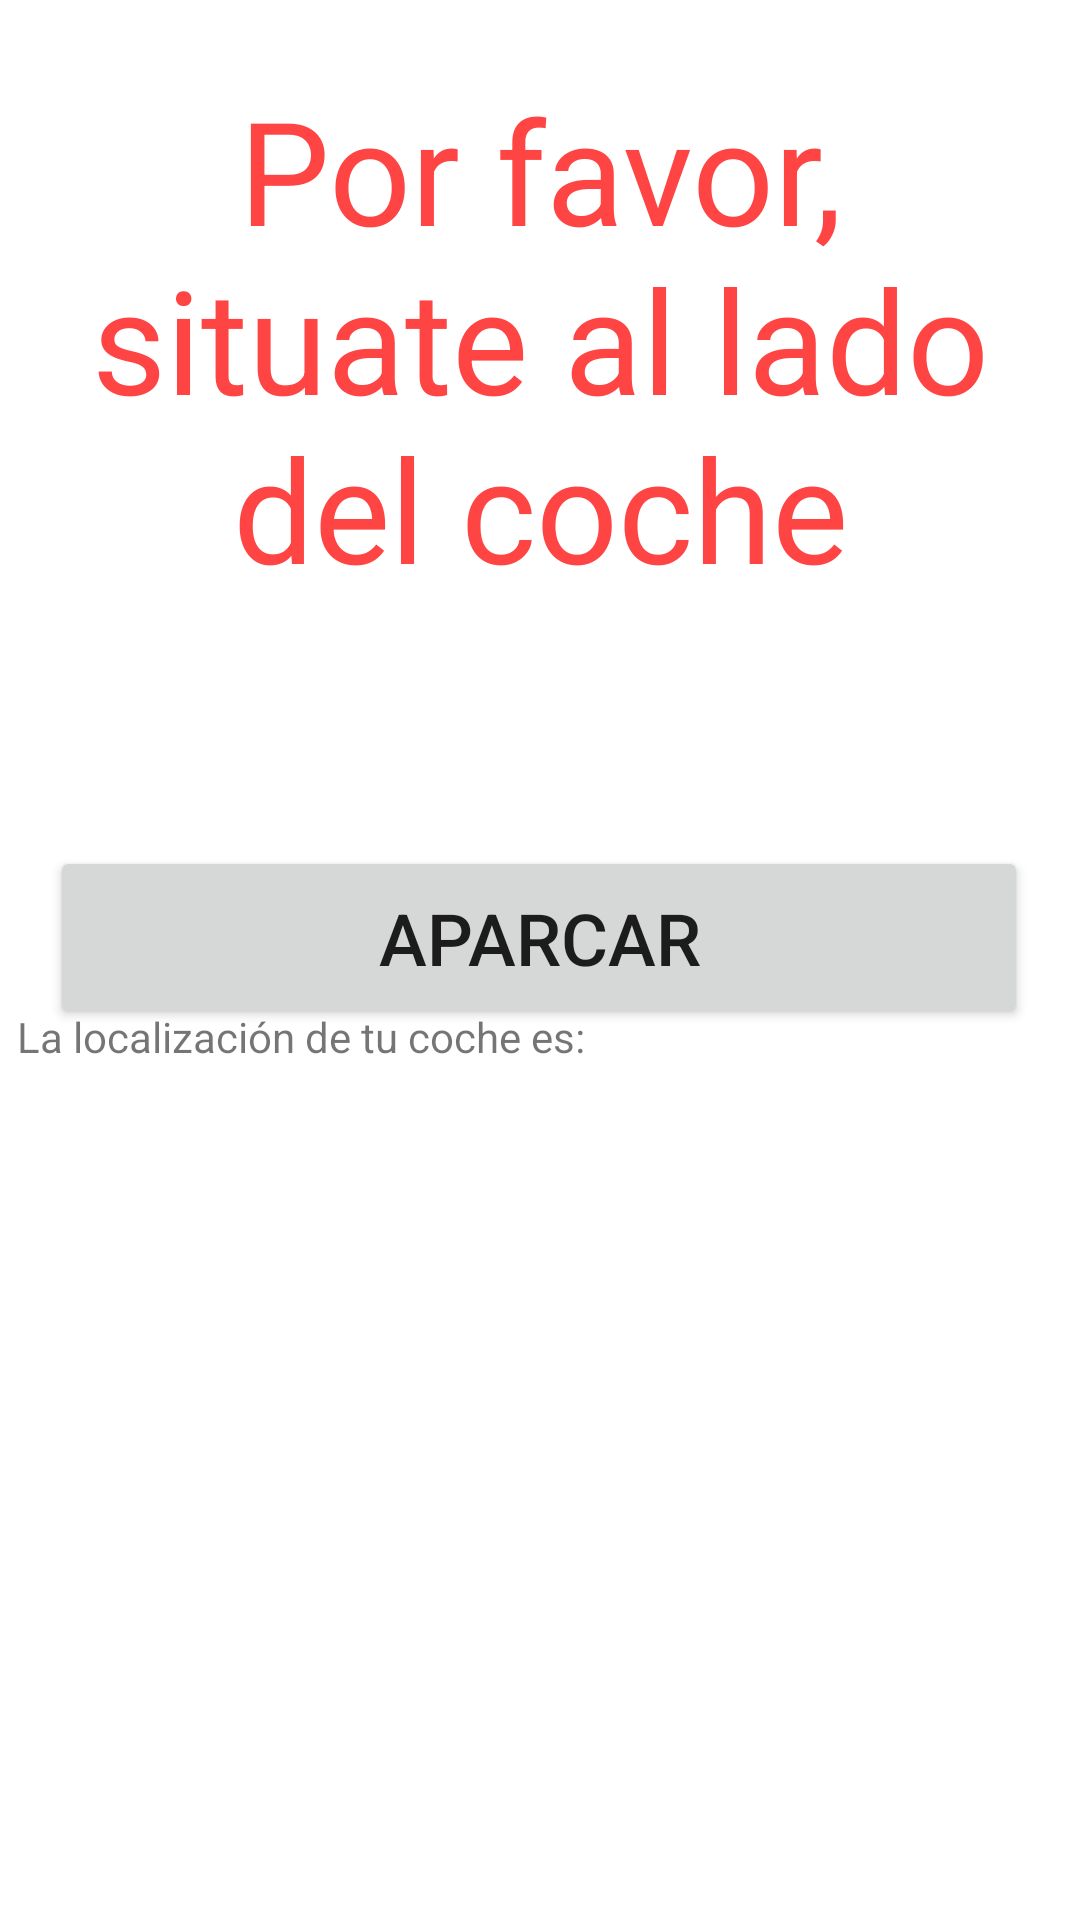

This screen was rendered from an Android layout file. Write that file and the resources it references.
<!-- AndroidManifest.xml: application theme Theme.APParCar -->
<!-- res/layout/activity_aparcar_activity.xml -->
<?xml version="1.0" encoding="utf-8"?>
<androidx.constraintlayout.widget.ConstraintLayout xmlns:android="http://schemas.android.com/apk/res/android"
    xmlns:app="http://schemas.android.com/apk/res-auto"
    xmlns:tools="http://schemas.android.com/tools"
    android:layout_width="match_parent"
    android:layout_height="match_parent"
    tools:context=".AparcarActivity">

    <TextView
        android:id="@+id/textViewInfoAparcar"
        android:layout_width="349dp"
        android:layout_height="242dp"
        android:text="Por favor, situate al lado del coche"
        android:textAlignment="center"
        android:textColor="@android:color/holo_red_light"
        android:textSize="48sp"
        app:layout_constraintBottom_toBottomOf="parent"
        app:layout_constraintEnd_toEndOf="parent"
        app:layout_constraintStart_toStartOf="parent"
        app:layout_constraintTop_toTopOf="parent"
        app:layout_constraintVertical_bias="0.061" />

    <Button
        android:id="@+id/buttonAparcarCoche"
        android:layout_width="326dp"
        android:layout_height="61dp"
        android:text="Aparcar"
        android:textSize="24sp"
        app:layout_constraintBottom_toBottomOf="parent"
        app:layout_constraintEnd_toEndOf="parent"
        app:layout_constraintHorizontal_bias="0.494"
        app:layout_constraintStart_toStartOf="parent"
        app:layout_constraintTop_toBottomOf="@+id/textViewInfoAparcar"
        app:layout_constraintVertical_bias="0.05"
        tools:ignore="OnClick" />

    <TextView
        android:id="@+id/textViewLoc"
        android:layout_width="349dp"
        android:layout_height="311dp"
        android:text="La localización de tu coche es:"
        app:layout_constraintBottom_toBottomOf="parent"
        app:layout_constraintEnd_toEndOf="parent"
        app:layout_constraintStart_toStartOf="parent"
        app:layout_constraintTop_toBottomOf="@+id/buttonAparcarCoche" />
</androidx.constraintlayout.widget.ConstraintLayout>
<!-- resources referenced by this layout -->
<resources>
  <style name="Theme.APParCar" parent="Theme.MaterialComponents.DayNight.DarkActionBar">
          
          <item name="colorPrimary">@color/purple_500</item>
          <item name="colorPrimaryVariant">@color/purple_700</item>
          <item name="colorOnPrimary">@color/white</item>
          
          <item name="colorSecondary">@color/teal_200</item>
          <item name="colorSecondaryVariant">@color/teal_700</item>
          <item name="colorOnSecondary">@color/black</item>
          
          <item name="android:statusBarColor">?attr/colorPrimaryVariant</item>
          
      </style>
  <!-- not gathered from this repository: default colours our renderer supplied (Android Studio template values) -->
  <color name="purple_500">#FF6200EE</color>
  <color name="purple_700">#FF3700B3</color>
  <color name="teal_200">#FF03DAC5</color>
  <color name="teal_700">#FF018786</color>
  <color name="black">#FF000000</color>
  <color name="white">#FFFFFFFF</color>
</resources>
